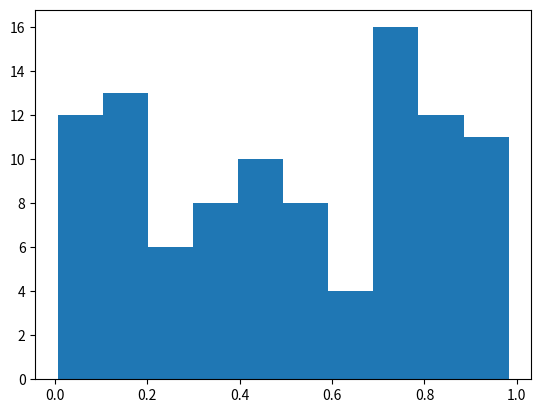

The matplotlib source for this figure:
%matplotlib inline
import numpy as np
import matplotlib.pyplot as plt

# Plasma Simulation 58
def sim():
    x = np.random.rand(100)
    plt.hist(x)
    
if __name__ == '__main__':
    sim()
